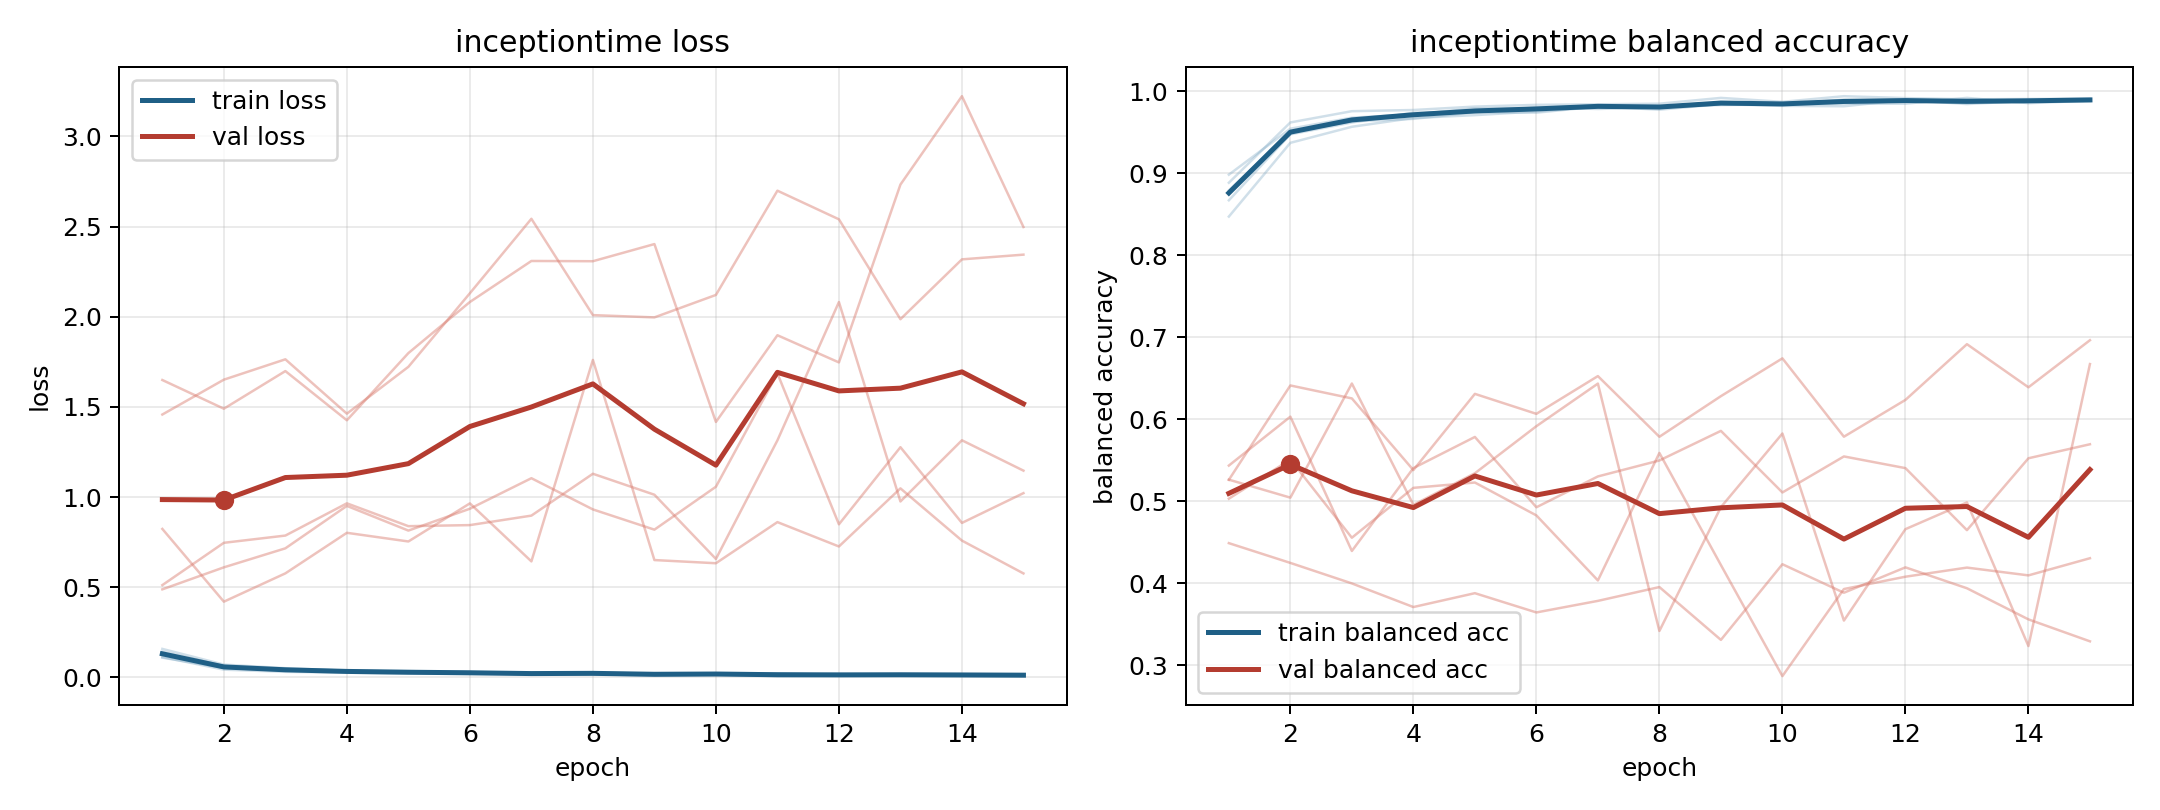

Data behind this chart, as committed beside it:
model, fold, epoch, train_loss, train_balanced_accuracy, val_loss, val_balanced_accuracy
inceptiontime, 1, 1, 0.1314, 0.879, 0.4887, 0.5434
inceptiontime, 1, 2, 0.06043, 0.9498, 0.6106, 0.6031
inceptiontime, 1, 3, 0.04531, 0.9632, 0.7161, 0.4393
inceptiontime, 1, 4, 0.03879, 0.9663, 0.9515, 0.5403
inceptiontime, 1, 5, 0.03152, 0.9743, 0.8145, 0.5783
inceptiontime, 1, 6, 0.02963, 0.9738, 0.9357, 0.4926
inceptiontime, 1, 7, 0.02169, 0.9813, 1.105, 0.5302
inceptiontime, 1, 8, 0.02226, 0.9809, 0.9319, 0.5496
inceptiontime, 1, 9, 0.02034, 0.9831, 0.8196, 0.5857
inceptiontime, 1, 10, 0.01963, 0.9839, 1.058, 0.5106
inceptiontime, 1, 11, 0.01865, 0.9847, 1.686, 0.5546
inceptiontime, 1, 12, 0.01838, 0.9848, 0.8494, 0.5403
inceptiontime, 1, 13, 0.01106, 0.9919, 1.277, 0.4646
inceptiontime, 1, 14, 0.01699, 0.9854, 0.8571, 0.5523
inceptiontime, 1, 15, 0.0134, 0.9884, 1.022, 0.5694
inceptiontime, 2, 1, 0.1131, 0.8884, 1.458, 0.503
inceptiontime, 2, 2, 0.04331, 0.9619, 1.651, 0.5508
inceptiontime, 2, 3, 0.03121, 0.9756, 1.764, 0.4554
inceptiontime, 2, 4, 0.02648, 0.9771, 1.463, 0.5162
inceptiontime, 2, 5, 0.02199, 0.9813, 1.723, 0.5227
inceptiontime, 2, 6, 0.01973, 0.9834, 2.131, 0.4826
inceptiontime, 2, 7, 0.01858, 0.9841, 2.544, 0.4033
inceptiontime, 2, 8, 0.01855, 0.9848, 2.009, 0.5588
inceptiontime, 2, 9, 0.009965, 0.9919, 1.997, 0.4221
inceptiontime, 2, 10, 0.01658, 0.9871, 2.121, 0.2867
inceptiontime, 2, 11, 0.007521, 0.9939, 2.699, 0.3928
inceptiontime, 2, 12, 0.01027, 0.9916, 2.541, 0.4079
inceptiontime, 2, 13, 0.0127, 0.9902, 1.987, 0.419
inceptiontime, 2, 14, 0.01154, 0.9905, 2.319, 0.4095
inceptiontime, 2, 15, 0.01189, 0.9909, 2.345, 0.4304
inceptiontime, 3, 1, 0.1584, 0.8471, 0.8237, 0.526
inceptiontime, 3, 2, 0.07124, 0.937, 0.4203, 0.6411
inceptiontime, 3, 3, 0.0514, 0.9566, 0.5772, 0.6253
inceptiontime, 3, 4, 0.03718, 0.9673, 0.8022, 0.5379
inceptiontime, 3, 5, 0.03492, 0.9708, 0.7541, 0.6309
inceptiontime, 3, 6, 0.03047, 0.9753, 0.9654, 0.6065
inceptiontime, 3, 7, 0.02346, 0.9814, 0.6437, 0.6526
inceptiontime, 3, 8, 0.02701, 0.9775, 1.761, 0.5786
inceptiontime, 3, 9, 0.02082, 0.9842, 0.6511, 0.6281
inceptiontime, 3, 10, 0.0205, 0.9821, 0.6334, 0.6742
inceptiontime, 3, 11, 0.02232, 0.9817, 0.8615, 0.5786
inceptiontime, 3, 12, 0.01438, 0.9894, 0.7264, 0.6235
inceptiontime, 3, 13, 0.01821, 0.9844, 1.049, 0.6915
inceptiontime, 3, 14, 0.01397, 0.9883, 0.759, 0.6389
inceptiontime, 3, 15, 0.01224, 0.9893, 0.5769, 0.6963
inceptiontime, 4, 1, 0.1098, 0.8982, 1.649, 0.4488
inceptiontime, 4, 2, 0.05353, 0.9543, 1.49, 0.4247
inceptiontime, 4, 3, 0.03762, 0.9677, 1.699, 0.3997
inceptiontime, 4, 4, 0.0343, 0.9718, 1.426, 0.3709
inceptiontime, 4, 5, 0.02591, 0.979, 1.799, 0.3878
inceptiontime, 4, 6, 0.02525, 0.9794, 2.082, 0.3643
inceptiontime, 4, 7, 0.02, 0.9826, 2.31, 0.3784
inceptiontime, 4, 8, 0.02357, 0.9802, 2.308, 0.3952
inceptiontime, 4, 9, 0.01864, 0.9844, 2.403, 0.3308
inceptiontime, 4, 10, 0.01847, 0.9853, 1.417, 0.4231
inceptiontime, 4, 11, 0.01508, 0.9873, 1.898, 0.3883
inceptiontime, 4, 12, 0.01461, 0.9878, 1.747, 0.4193
inceptiontime, 4, 13, 0.01619, 0.9865, 2.733, 0.3938
inceptiontime, 4, 14, 0.01449, 0.9877, 3.223, 0.3558
inceptiontime, 4, 15, 0.01149, 0.9902, 2.498, 0.3291
... 15 more rows
